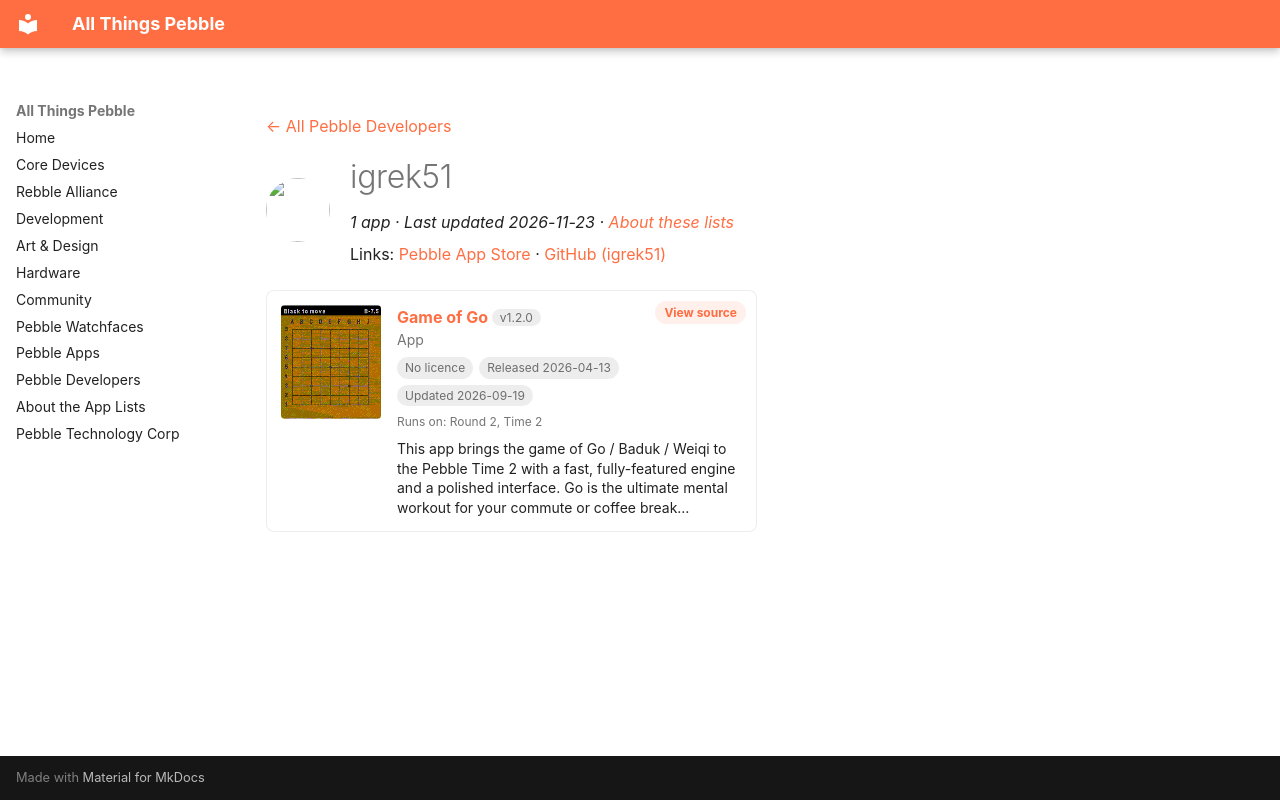

repository: saltedlolly/all-things-pebble · page: developers/igrek51.html · generator: mkdocs

---
title: "igrek51"
hide:
  - toc
---

<!-- Generated by scripts/update_app_directory.py: do not edit by hand -->
[← All Pebble Developers](../developers.md)

<div class="dev-header" markdown>
<img class="dev-avatar" src="https://github.com/igrek51.png?size=128" alt="" width="64" height="64" loading="lazy" onerror="this.remove()">
<div class="dev-intro" markdown>

# igrek51

*1 app · Last updated 2026-11-23 · [About these lists](../about-app-lists.md)*

Links: [Pebble App Store](https://apps.repebble.com/apps/dev/igrek51_04cbe6f6c462ada12b3336f8) · [GitHub (igrek51)](https://github.com/igrek51)

</div>
</div>

<div class="app-grid dev-apps" data-search-exclude>
<div class="app-card" data-type="watchapp" data-title="game of go" data-released="2026-04-13" data-updated="2026-09-19">
<a class="app-shot" href="https://apps.repebble.com/35ad80179c4145118edca560" data-search-exclude><img src="../images/apps/35ad80179c4145118edca560.gif" alt="Game of Go" loading="lazy"></a>
<div class="app-info">
<h2 class="app-name" id="app-35ad80179c4145118edca560"><a href="https://apps.repebble.com/35ad80179c4145118edca560">Game of Go</a> <span class="app-version" title="Latest version" data-search-exclude>v1.2.0</span></h2>
<a class="app-source" href="https://github.com/igrek51/pebble-game-of-go" title="Source code" data-search-exclude>View source</a>
<div class="app-dev">App</div>
<div class="app-tags" data-search-exclude><span class="app-licence app-licence--none" title="Licence">No licence</span> <span title="First published in the app store">Released 2026-04-13</span> <span title="Latest release in the app store">Updated 2026-09-19</span></div>
<div class="app-watches" title="Supported watches" data-search-exclude>Runs on: Round 2, Time 2</div>
<p class="app-desc">This app brings the game of Go / Baduk / Weiqi to the Pebble Time 2 with a fast, fully-featured engine and a polished interface. Go is the ultimate mental workout for your commute or coffee break…</p>
</div>
</div>
</div>
